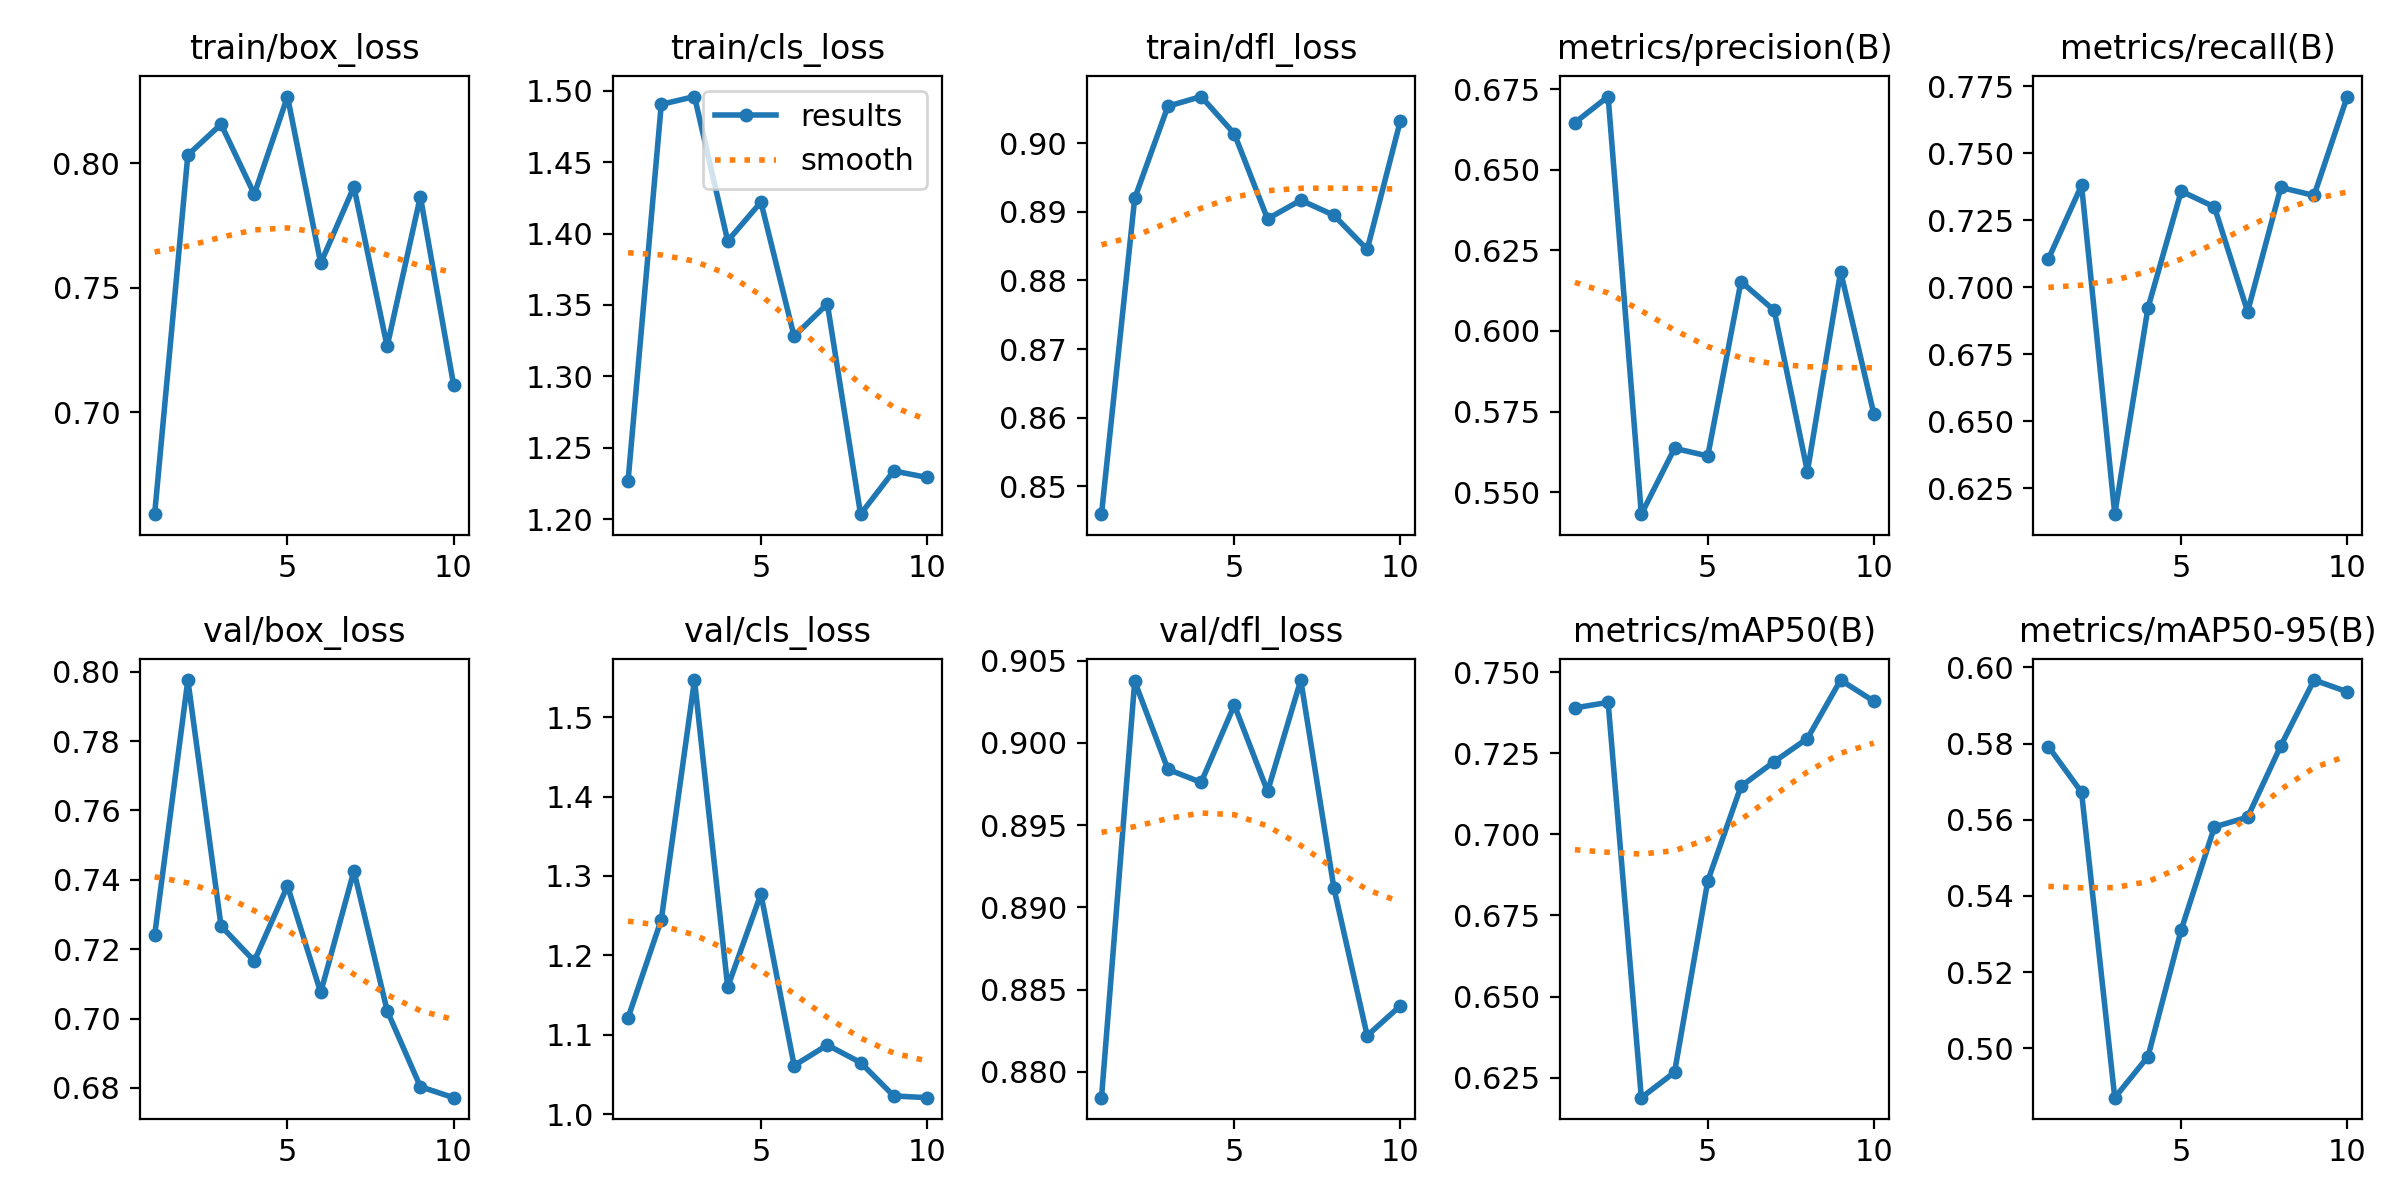

Source data for this figure (header and first rows):
epoch, time, train/box_loss, train/cls_loss, train/dfl_loss, metrics/precision(B), metrics/recall(B), metrics/mAP50(B), metrics/mAP50-95(B), val/box_loss, val/cls_loss, val/dfl_loss, lr/pg0, lr/pg1, lr/pg2
1, 23.06, 0.6592, 1.227, 0.8459, 0.6646, 0.7105, 0.739, 0.5792, 0.724, 1.122, 0.8784, 0.0005516, 0.0005516, 0.0005516
2, 44.17, 0.8033, 1.49, 0.892, 0.6727, 0.738, 0.7407, 0.5672, 0.7976, 1.245, 0.9037, 0.0009976, 0.0009976, 0.0009976
3, 65.83, 0.8157, 1.496, 0.9054, 0.5432, 0.6154, 0.6188, 0.4871, 0.7267, 1.547, 0.8984, 0.001334, 0.001334, 0.001334
4, 86.66, 0.7876, 1.395, 0.9068, 0.5636, 0.6923, 0.6267, 0.4979, 0.7166, 1.16, 0.8976, 0.001172, 0.001172, 0.001172
5, 107.6, 0.8268, 1.422, 0.9014, 0.5613, 0.7358, 0.6856, 0.5311, 0.7382, 1.277, 0.9023, 0.001007, 0.001007, 0.001007
6, 127.9, 0.7599, 1.328, 0.889, 0.6153, 0.7299, 0.7148, 0.5581, 0.7075, 1.061, 0.8971, 0.0008418, 0.0008418, 0.0008418
7, 148.8, 0.7906, 1.351, 0.8917, 0.6064, 0.6909, 0.7224, 0.5607, 0.7426, 1.087, 0.9038, 0.0006768, 0.0006768, 0.0006768
8, 169.8, 0.7265, 1.204, 0.8895, 0.5564, 0.7372, 0.7296, 0.5794, 0.7023, 1.065, 0.8911, 0.0005118, 0.0005118, 0.0005118
9, 190.7, 0.7867, 1.234, 0.8845, 0.6184, 0.7342, 0.7476, 0.5967, 0.6804, 1.023, 0.8822, 0.0003467, 0.0003467, 0.0003467
10, 212.3, 0.7112, 1.229, 0.9033, 0.5743, 0.7711, 0.741, 0.5936, 0.6772, 1.021, 0.884, 0.0001817, 0.0001817, 0.0001817
